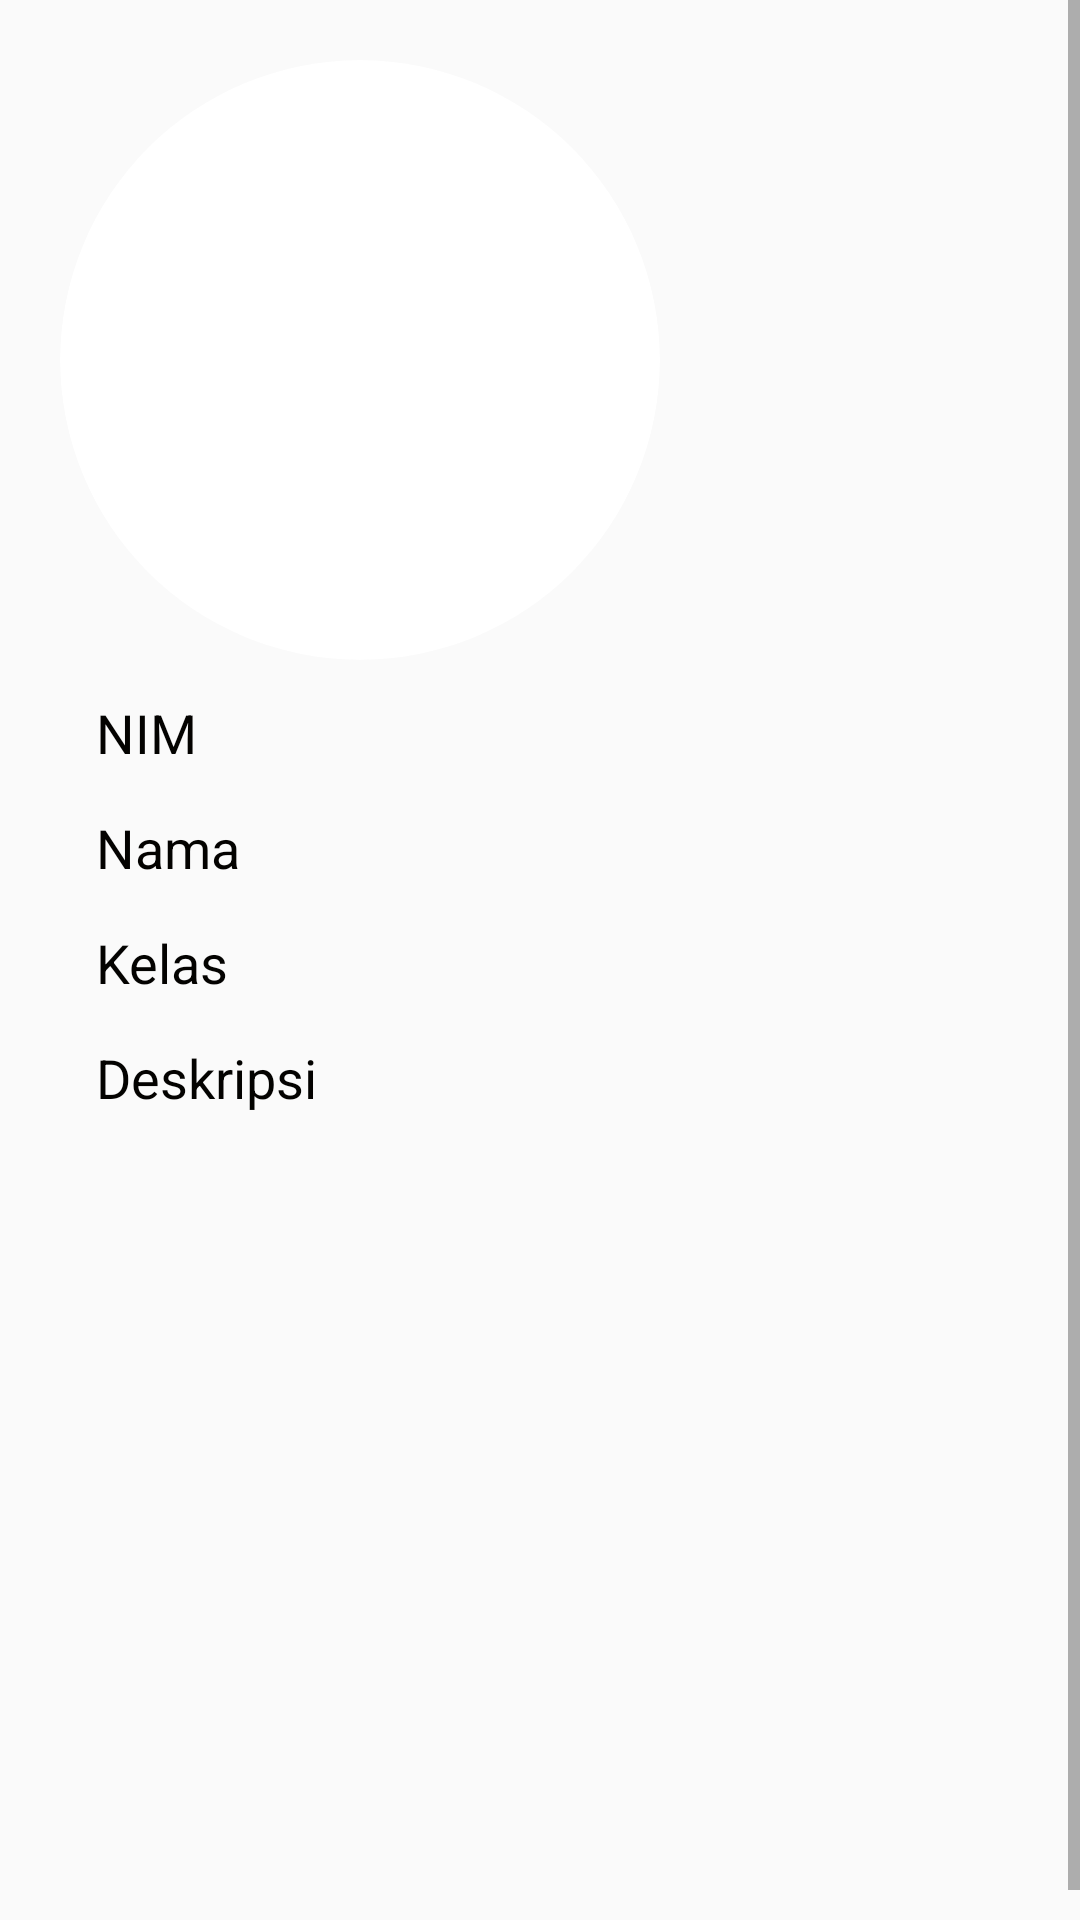

Android layout source for this screen:
<!-- AndroidManifest.xml: application theme AppTheme -->
<!-- res/layout/activity_profile.xml -->
<?xml version="1.0" encoding="utf-8"?>
<ScrollView xmlns:android="http://schemas.android.com/apk/res/android"
    android:layout_width="match_parent"
    android:layout_height="match_parent"
    xmlns:app="http://schemas.android.com/apk/res-auto"
    android:fillViewport="true">

<LinearLayout
    android:orientation="vertical"
    android:layout_width="match_parent"
    android:layout_height="wrap_content"
    android:layout_margin="10dp">

        <androidx.cardview.widget.CardView
            android:layout_margin="10dp"
            app:cardCornerRadius="100dp"
            app:cardElevation="0dp"
            android:layout_width="200dp"
            android:layout_height="200dp">

                <ImageView
                    android:layout_width="200dp"
                    android:layout_height="230dp"
                    android:layout_gravity="center"
                    android:layout_margin="30dp"
                    android:background="@drawable/profil"
                    android:contentDescription="@string/txt_image" />

        </androidx.cardview.widget.CardView>



        <LinearLayout
            android:layout_width="match_parent"
            android:layout_height="match_parent"
            android:layout_marginStart="20dp"
            android:layout_marginEnd="20dp"
            android:orientation="vertical">

        <TextView
            android:id="@+id/tv_nim"
            android:layout_width="match_parent"
            android:layout_height="wrap_content"
            android:text="@string/txt_nim"
            android:padding="2dp"
            android:layout_gravity="start"
            android:textSize="18sp"
            android:textColor="#030200" />

        <TextView
            android:id="@+id/tv_nama"
            android:layout_width="match_parent"
            android:layout_height="wrap_content"
            android:text="@string/txt_nama"
            android:layout_marginTop="10dp"
            android:padding="2dp"
            android:layout_gravity="start"
            android:textSize="18sp"
            android:textColor="#030200"/>

        <TextView
            android:id="@+id/tv_kelas"
            android:layout_width="match_parent"
            android:layout_height="wrap_content"
            android:text="@string/txt_kelas"
            android:layout_gravity="start"
            android:layout_marginTop="10dp"
            android:padding="2dp"
            android:textSize="18sp"
            android:textColor="#030200"/>

        <TextView
            android:id="@+id/tv_deskripsi"
            android:layout_width="match_parent"
            android:layout_height="wrap_content"
            android:layout_marginTop="10dp"
            android:text="@string/txt_deskripsi"
            android:layout_gravity="start"
            android:padding="2dp"
            android:textSize="18sp"
            android:textColor="#030200"/>
        </LinearLayout>
</LinearLayout>
</ScrollView>
<!-- resources referenced by this layout -->
<resources>
  <string name="txt_deskripsi">Deskripsi</string>
  <string name="txt_image">Image</string>
  <string name="txt_kelas">Kelas</string>
  <string name="txt_nama">Nama</string>
  <string name="txt_nim">NIM</string>
  <style name="AppTheme" parent="Theme.AppCompat.Light.DarkActionBar">
          
          <item name="colorPrimary">@color/colorPrimary</item>
          <item name="colorPrimaryDark">@color/colorPrimaryDark</item>
          <item name="colorAccent">#fbc531</item>
      </style>
  <color name="colorPrimary">#0097e6</color>
  <color name="colorPrimaryDark">#00a8ff</color>
</resources>
